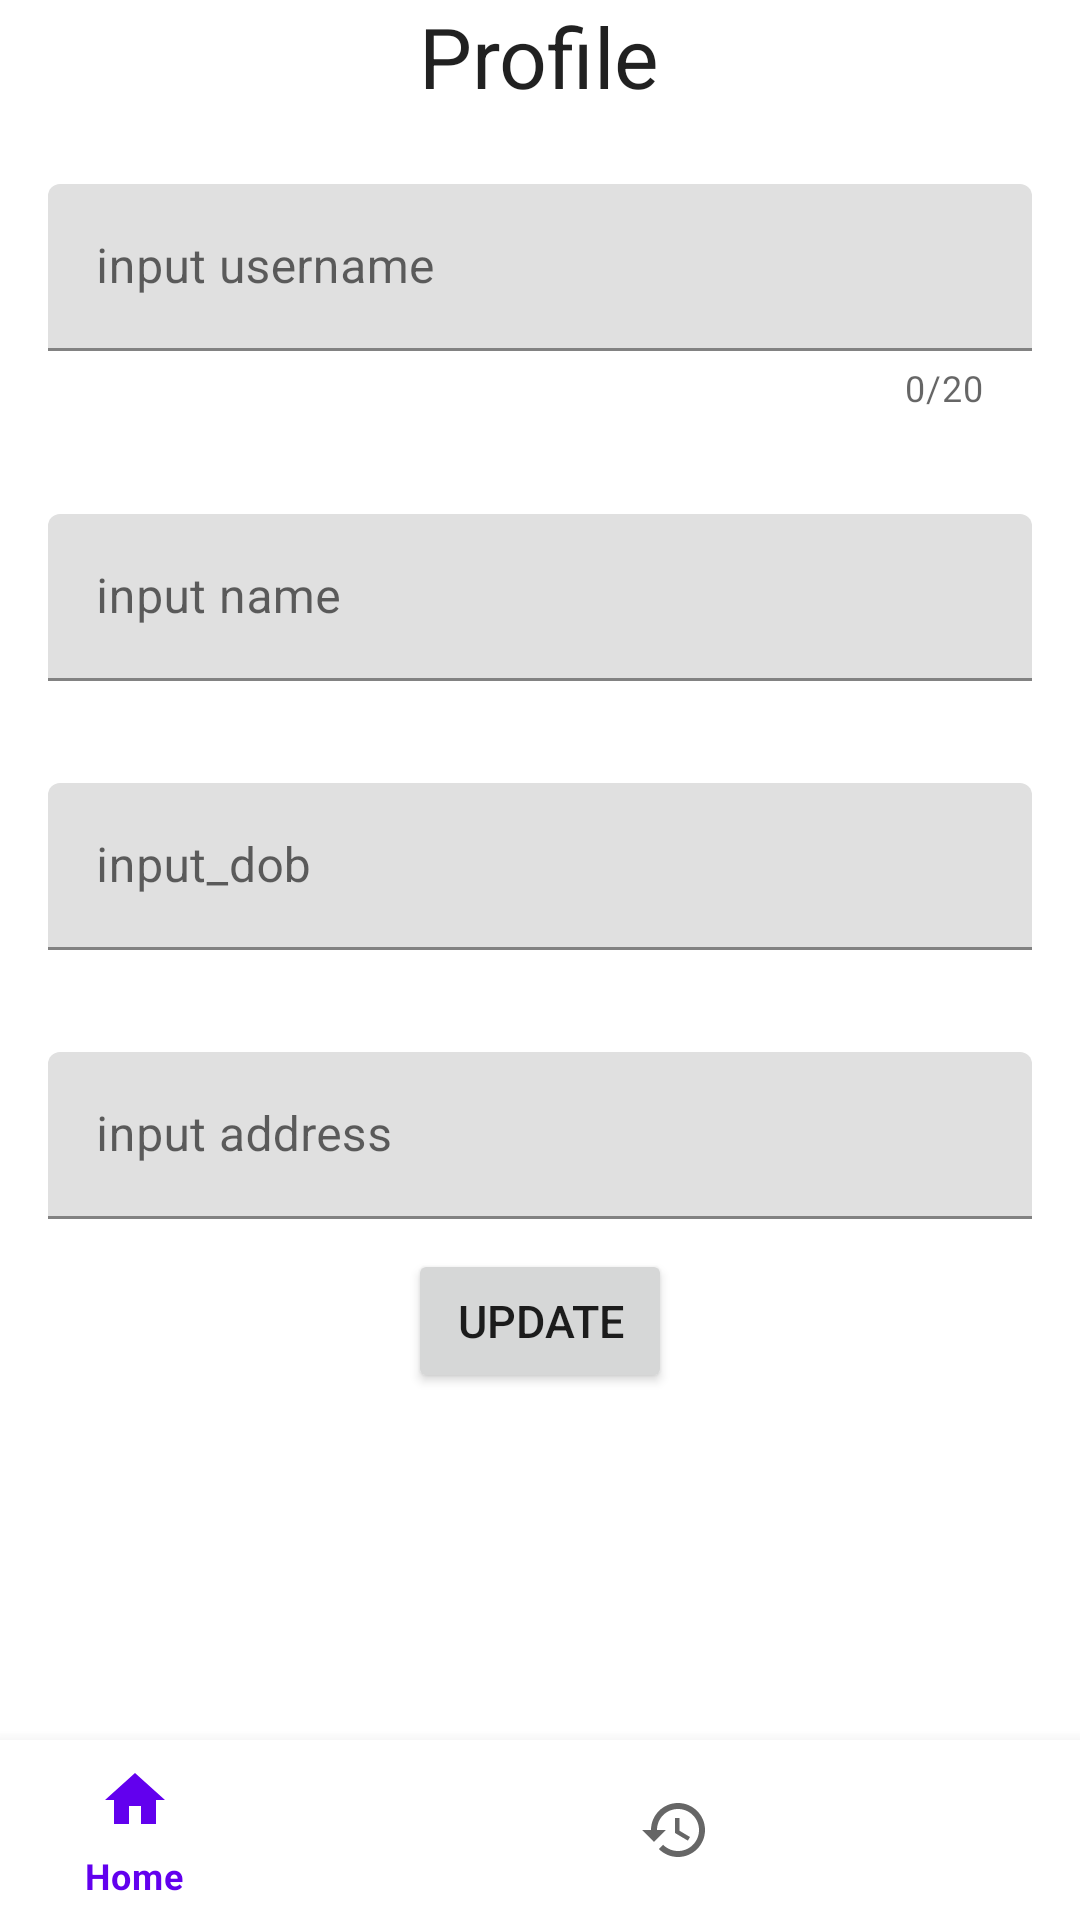

Reconstruct the res/layout file that produces this screen, plus the resources it refers to.
<!-- AndroidManifest.xml: application theme Theme.Binarecommerce -->
<!-- res/layout/activity_profile.xml -->
<?xml version="1.0" encoding="utf-8"?>
<LinearLayout xmlns:android="http://schemas.android.com/apk/res/android"
    xmlns:app="http://schemas.android.com/apk/res-auto"
    xmlns:tools="http://schemas.android.com/tools"
    android:layout_width="match_parent"
    android:layout_height="match_parent"
    tools:context=".view.ui.ProfileActivity"
    android:layout_margin="20dp"
    android:orientation="vertical">

    <com.google.android.material.textview.MaterialTextView
        android:id="@+id/profileTv"
        style="@style/TextAppearance.Material3.HeadlineMedium"
        android:layout_gravity="center_horizontal"
        android:layout_width="wrap_content"
        android:layout_height="wrap_content"
        android:text="@string/profile"/>

    <com.google.android.material.textfield.TextInputLayout
        style="@style/Widget.Material3.TextInputEditText.FilledBox"
        android:layout_width="match_parent"
        android:layout_height="wrap_content"
        app:counterEnabled="true"
        app:counterMaxLength="20"
        android:hint="@string/input_username">

        <com.google.android.material.textfield.TextInputEditText
            android:id="@+id/profileUsername"
            android:layout_width="match_parent"
            android:layout_height="wrap_content"/>
    </com.google.android.material.textfield.TextInputLayout>

    <com.google.android.material.textfield.TextInputLayout
        style="@style/Widget.Material3.TextInputEditText.FilledBox"
        android:layout_width="match_parent"
        android:layout_height="wrap_content"
        android:hint="@string/input_name">

        <com.google.android.material.textfield.TextInputEditText
            android:id="@+id/profileName"
            android:layout_width="match_parent"
            android:layout_height="wrap_content"/>
    </com.google.android.material.textfield.TextInputLayout>

    <com.google.android.material.textfield.TextInputLayout
        style="@style/Widget.Material3.TextInputEditText.FilledBox"
        android:layout_width="match_parent"
        android:layout_height="wrap_content"
        android:hint="@string/input_dob">

        <com.google.android.material.textfield.TextInputEditText
            android:id="@+id/profileDob"
            android:layout_width="match_parent"
            android:layout_height="wrap_content"/>
    </com.google.android.material.textfield.TextInputLayout>

    <com.google.android.material.textfield.TextInputLayout
        style="@style/Widget.Material3.TextInputEditText.FilledBox"
        android:layout_width="match_parent"
        android:layout_height="wrap_content"
        android:hint="@string/input_address">

        <com.google.android.material.textfield.TextInputEditText
            android:id="@+id/profileAddress"
            android:layout_width="match_parent"
            android:layout_height="wrap_content"/>
    </com.google.android.material.textfield.TextInputLayout>

    <Button
        android:id="@+id/profileUpdateBtn"
        android:layout_width="wrap_content"
        android:layout_height="wrap_content"
        android:text="@string/update"
        android:textSize="15sp"
        android:layout_gravity="center_horizontal"/>

    <RelativeLayout
        android:layout_width="match_parent"
        android:layout_height="wrap_content">
        <com.google.android.material.bottomnavigation.BottomNavigationView
            android:id="@+id/bottomNav"
            android:layout_width="match_parent"
            android:layout_height="60dp"
            android:layout_alignParentBottom="true"
            app:layout_constraintBottom_toBottomOf="parent"
            app:layout_constraintEnd_toEndOf="parent"
            app:layout_constraintStart_toStartOf="parent"
            app:menu="@menu/menu"
            android:scrollIndicators="left"/>

    </RelativeLayout>



</LinearLayout>
<!-- resources referenced by this layout -->
<resources>
  <string name="input_address">input address</string>
  <string name="input_dob">input_dob</string>
  <string name="input_name">input name</string>
  <string name="input_username">input username</string>
  <string name="profile">Profile</string>
  <string name="update">update</string>
  <style name="Theme.Binarecommerce" parent="Theme.MaterialComponents.DayNight.NoActionBar">
          
          <item name="colorPrimary">@color/purple_500</item>
          <item name="colorPrimaryVariant">@color/purple_700</item>
          <item name="colorOnPrimary">@color/white</item>
          
          <item name="colorSecondary">@color/teal_200</item>
          <item name="colorSecondaryVariant">@color/teal_700</item>
          <item name="colorOnSecondary">@color/black</item>
          
          <item name="android:statusBarColor">?attr/colorPrimaryVariant</item>
          
      </style>
  <color name="purple_500">#FF6200EE</color>
  <color name="purple_700">#FF3700B3</color>
  <color name="white">#FFFFFFFF</color>
  <color name="teal_200">#FF03DAC5</color>
  <color name="teal_700">#FF018786</color>
  <color name="black">#FF000000</color>
</resources>
